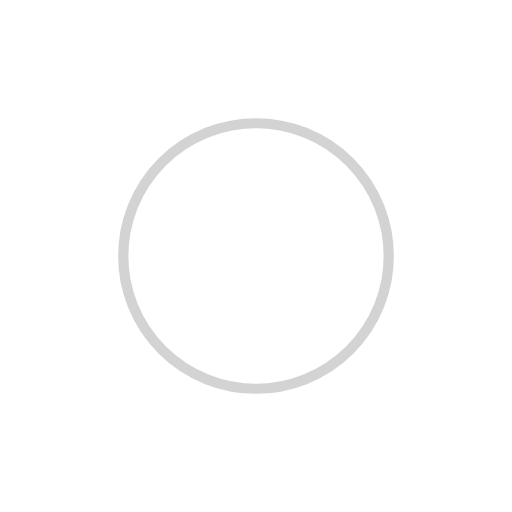
t = 0.00 s
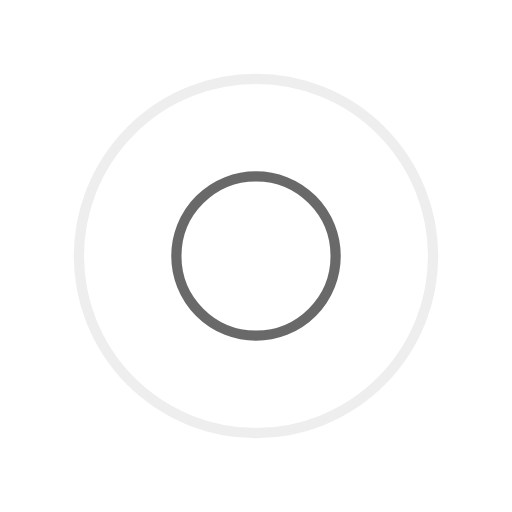
t = 0.25 s
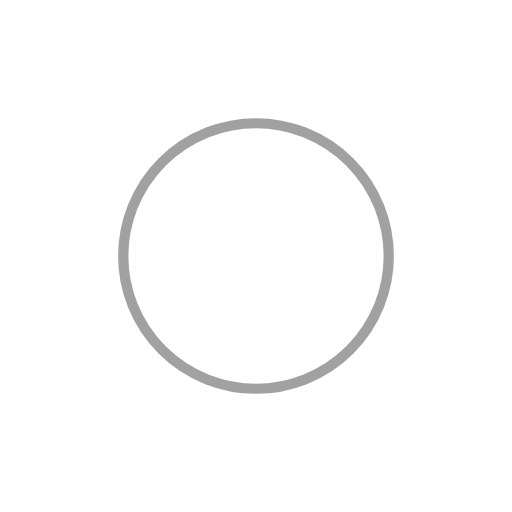
t = 0.50 s
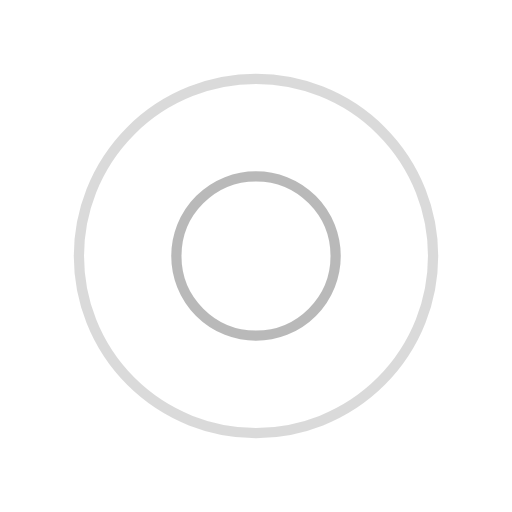
t = 0.75 s

The animated SVG that drew these frames (rendered in a browser with its animation timeline set to each time). Animation: 4 SMIL elements (animate=4); one cycle of 1.00 s, repeats indefinitely.

<svg width="200px"  height="200px"  xmlns="http://www.w3.org/2000/svg" viewBox="0 0 100 100" preserveAspectRatio="xMidYMid" class="lds-ripple" style="background: rgba(0, 0, 0, 0) none repeat scroll 0% 0%;"><circle cx="50" cy="50" r="0" fill="none" ng-attr-stroke="{{config.c1}}" ng-attr-stroke-width="{{config.width}}" stroke="#a8a8a8" stroke-width="2"><animate attributeName="r" calcMode="spline" values="0;40" keyTimes="0;1" dur="1" keySplines="0 0.2 0.8 1" begin="-0.5s" repeatCount="indefinite"></animate><animate attributeName="opacity" calcMode="spline" values="1;0" keyTimes="0;1" dur="1" keySplines="0.2 0 0.8 1" begin="-0.5s" repeatCount="indefinite"></animate></circle><circle cx="50" cy="50" r="0" fill="none" ng-attr-stroke="{{config.c2}}" ng-attr-stroke-width="{{config.width}}" stroke="#444444" stroke-width="2"><animate attributeName="r" calcMode="spline" values="0;40" keyTimes="0;1" dur="1" keySplines="0 0.2 0.8 1" begin="0s" repeatCount="indefinite"></animate><animate attributeName="opacity" calcMode="spline" values="1;0" keyTimes="0;1" dur="1" keySplines="0.2 0 0.8 1" begin="0s" repeatCount="indefinite"></animate></circle></svg>